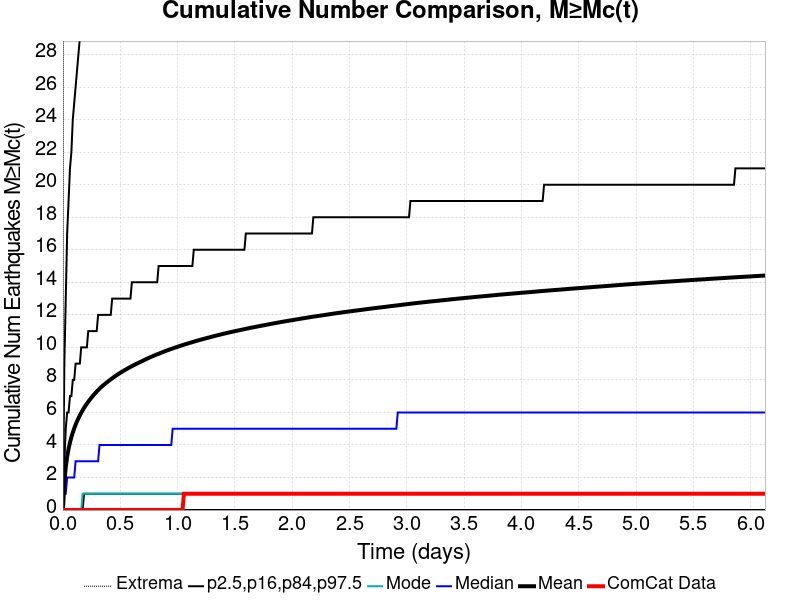

The table this chart was drawn from, first rows:
Time (days), ComCat Data, Simulation Mean, Simulation Median, Simulation Mode, Simulation Minimum, Simulation Maximum, 2.5 %-ile, 16 %-ile, 84 %-ile, 97.5 %-ile
0.0, 0.0, 0.0, 0.0, 0.0, 0.0, 0.0, 0.0, 0.0, 0.0, 0.0
0.01227, 0.0, 1.697, 1.0, 0.0, 0.0, 212.0, 0.0, 0.0, 3.0, 9.0
0.02455, 0.0, 2.644, 1.0, 0.0, 0.0, 578.0, 0.0, 0.0, 5.0, 13.0
0.03682, 0.0, 3.285, 2.0, 0.0, 0.0, 782.0, 0.0, 0.0, 6.0, 17.0
0.0491, 0.0, 3.763, 2.0, 0.0, 0.0, 957.0, 0.0, 0.0, 6.0, 19.0
0.06137, 0.0, 4.154, 2.0, 0.0, 0.0, 1056, 0.0, 0.0, 7.0, 21.0
0.07365, 0.0, 4.48, 2.0, 0.0, 0.0, 1129, 0.0, 0.0, 7.0, 22.0
0.08592, 0.0, 4.763, 2.0, 0.0, 0.0, 1217, 0.0, 0.0, 8.0, 24.0
0.0982, 0.0, 5.018, 2.0, 0.0, 0.0, 1279, 0.0, 0.0, 8.0, 25.0
0.1105, 0.0, 5.244, 3.0, 0.0, 0.0, 1348, 0.0, 0.0, 9.0, 26.0
0.1227, 0.0, 5.454, 3.0, 0.0, 0.0, 1401, 0.0, 0.0, 9.0, 27.0
0.135, 0.0, 5.64, 3.0, 0.0, 0.0, 1454, 0.0, 0.0, 9.0, 28.0
0.1473, 0.0, 5.812, 3.0, 0.0, 0.0, 1489, 0.0, 0.0, 9.0, 29.0
0.1596, 0.0, 5.979, 3.0, 0.0, 0.0, 1533, 0.0, 0.0, 10.0, 30.0
0.1718, 0.0, 6.133, 3.0, 1.0, 0.0, 1567, 0.0, 0.0, 10.0, 30.0
0.1841, 0.0, 6.279, 3.0, 1.0, 0.0, 1591, 0.0, 1.0, 10.0, 31.0
0.1964, 0.0, 6.414, 3.0, 1.0, 0.0, 1616, 0.0, 1.0, 10.0, 32.0
0.2087, 0.0, 6.539, 3.0, 1.0, 0.0, 1647, 0.0, 1.0, 10.0, 32.0
0.2209, 0.0, 6.659, 3.0, 1.0, 0.0, 1667, 0.0, 1.0, 11.0, 33.0
0.2332, 0.0, 6.775, 3.0, 1.0, 0.0, 1686, 0.0, 1.0, 11.0, 33.0
0.2455, 0.0, 6.884, 3.0, 1.0, 0.0, 1704, 0.0, 1.0, 11.0, 34.0
0.2578, 0.0, 6.988, 3.0, 1.0, 0.0, 1720, 0.0, 1.0, 11.0, 34.0
0.27, 0.0, 7.089, 3.0, 1.0, 0.0, 1741, 0.0, 1.0, 11.0, 35.0
0.2823, 0.0, 7.187, 3.0, 1.0, 0.0, 1761, 0.0, 1.0, 11.0, 36.0
0.2946, 0.0, 7.282, 3.0, 1.0, 0.0, 1773, 0.0, 1.0, 11.0, 36.0
0.3069, 0.0, 7.371, 3.0, 1.0, 0.0, 1798, 0.0, 1.0, 12.0, 36.0
0.3191, 0.0, 7.456, 4.0, 1.0, 0.0, 1823, 0.0, 1.0, 12.0, 37.0
0.3314, 0.0, 7.541, 4.0, 1.0, 0.0, 1840, 0.0, 1.0, 12.0, 37.0
0.3437, 0.0, 7.617, 4.0, 1.0, 0.0, 1857, 0.0, 1.0, 12.0, 38.0
0.356, 0.0, 7.691, 4.0, 1.0, 0.0, 1876, 0.0, 1.0, 12.0, 38.0
0.3682, 0.0, 7.763, 4.0, 1.0, 0.0, 1888, 0.0, 1.0, 12.0, 38.0
0.3805, 0.0, 7.834, 4.0, 1.0, 0.0, 1904, 0.0, 1.0, 12.0, 39.0
0.3928, 0.0, 7.902, 4.0, 1.0, 0.0, 1913, 0.0, 1.0, 12.0, 39.0
0.4051, 0.0, 7.968, 4.0, 1.0, 0.0, 1927, 0.0, 1.0, 12.0, 39.0
0.4173, 0.0, 8.033, 4.0, 1.0, 0.0, 1940, 0.0, 1.0, 12.0, 40.0
0.4296, 0.0, 8.097, 4.0, 1.0, 0.0, 1954, 0.0, 1.0, 13.0, 40.0
0.4419, 0.0, 8.161, 4.0, 1.0, 0.0, 1968, 0.0, 1.0, 13.0, 40.0
0.4542, 0.0, 8.221, 4.0, 1.0, 0.0, 1986, 0.0, 1.0, 13.0, 41.0
0.4664, 0.0, 8.282, 4.0, 1.0, 0.0, 2004, 0.0, 1.0, 13.0, 41.0
0.4787, 0.0, 8.339, 4.0, 1.0, 0.0, 2019, 0.0, 1.0, 13.0, 41.0
0.491, 0.0, 8.395, 4.0, 1.0, 0.0, 2031, 0.0, 1.0, 13.0, 42.0
0.5033, 0.0, 8.45, 4.0, 1.0, 0.0, 2039, 0.0, 1.0, 13.0, 42.0
0.5155, 0.0, 8.504, 4.0, 1.0, 0.0, 2056, 0.0, 1.0, 13.0, 42.0
0.5278, 0.0, 8.556, 4.0, 1.0, 0.0, 2062, 0.0, 1.0, 13.0, 42.0
0.5401, 0.0, 8.606, 4.0, 1.0, 0.0, 2071, 0.0, 1.0, 13.0, 43.0
0.5524, 0.0, 8.655, 4.0, 1.0, 0.0, 2084, 0.0, 1.0, 13.0, 43.0
0.5646, 0.0, 8.704, 4.0, 1.0, 0.0, 2090, 0.0, 1.0, 13.0, 43.0
0.5769, 0.0, 8.752, 4.0, 1.0, 0.0, 2111, 0.0, 1.0, 13.0, 43.0
0.5892, 0.0, 8.799, 4.0, 1.0, 0.0, 2122, 0.0, 1.0, 13.0, 44.0
0.6015, 0.0, 8.846, 4.0, 1.0, 0.0, 2127, 0.0, 1.0, 14.0, 44.0
0.6137, 0.0, 8.89, 4.0, 1.0, 0.0, 2137, 0.0, 1.0, 14.0, 44.0
0.626, 0.0, 8.934, 4.0, 1.0, 0.0, 2149, 0.0, 1.0, 14.0, 44.0
0.6383, 0.0, 8.978, 4.0, 1.0, 0.0, 2160, 0.0, 1.0, 14.0, 45.0
0.6506, 0.0, 9.02, 4.0, 1.0, 0.0, 2172, 0.0, 1.0, 14.0, 45.0
0.6628, 0.0, 9.061, 4.0, 1.0, 0.0, 2180, 0.0, 1.0, 14.0, 45.0
0.6751, 0.0, 9.102, 4.0, 1.0, 0.0, 2196, 0.0, 1.0, 14.0, 45.0
0.6874, 0.0, 9.143, 4.0, 1.0, 0.0, 2208, 0.0, 1.0, 14.0, 45.0
0.6997, 0.0, 9.186, 4.0, 1.0, 0.0, 2218, 0.0, 1.0, 14.0, 46.0
0.7119, 0.0, 9.228, 4.0, 1.0, 0.0, 2222, 0.0, 1.0, 14.0, 46.0
0.7242, 0.0, 9.272, 4.0, 1.0, 0.0, 2226, 0.0, 1.0, 14.0, 46.0
... 440 more rows
